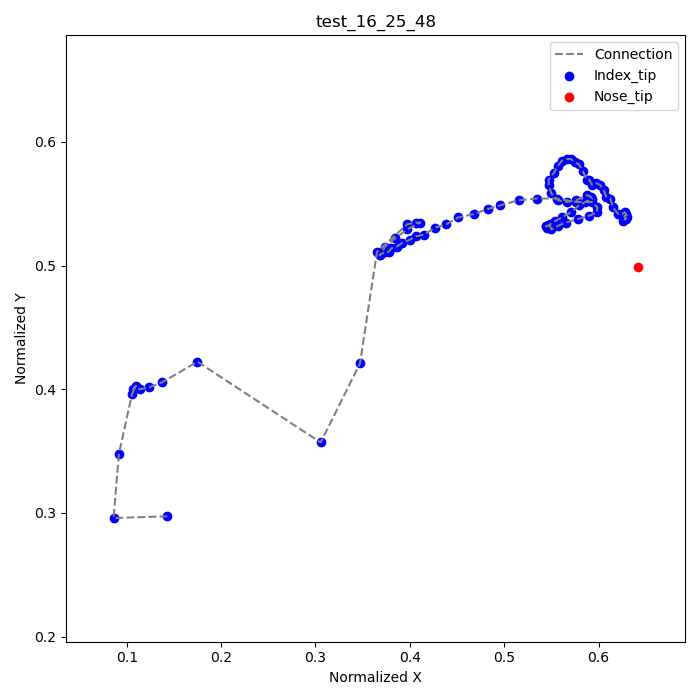

Source data for this figure (header and first rows):
frame, index_tip_x, index_tip_y, nose_tip_x, nose_tip_y
13, 0.1431, 0.2972, 0.6417, 0.4986
14, 0.08611, 0.2958, , 
15, 0.09167, 0.3472, , 
16, 0.1056, 0.3958, , 
17, 0.1097, 0.4028, , 
18, 0.1069, 0.4, , 
19, 0.1097, 0.4014, , 
20, 0.1139, 0.4, , 
21, 0.1236, 0.4014, , 
22, 0.1375, 0.4056, , 
23, 0.175, 0.4222, , 
24, 0.3056, 0.3569, , 
25, 0.3472, 0.4208, , 
26, 0.3653, 0.5111, , 
27, 0.3972, 0.5333, , 
28, 0.4069, 0.5347, , 
29, 0.4111, 0.5347, , 
30, 0.3972, 0.5292, , 
31, 0.3847, 0.5222, , 
32, 0.3736, 0.5153, , 
33, 0.3708, 0.5111, , 
34, 0.3681, 0.5083, , 
35, 0.3681, 0.5083, , 
36, 0.3736, 0.5111, , 
37, 0.3778, 0.5111, , 
38, 0.3806, 0.5139, , 
39, 0.3861, 0.5153, , 
40, 0.3917, 0.5181, , 
41, 0.4, 0.5208, , 
42, 0.4069, 0.5236, , 
43, 0.4153, 0.525, , 
44, 0.4264, 0.5306, , 
45, 0.4389, 0.5333, , 
46, 0.4514, 0.5389, , 
47, 0.4681, 0.5417, , 
48, 0.4833, 0.5458, , 
49, 0.4958, 0.5486, , 
50, 0.5153, 0.5528, , 
51, 0.5347, 0.5542, , 
52, 0.5556, 0.5542, , 
53, 0.5764, 0.5514, , 
54, 0.5931, 0.5514, , 
55, 0.5986, 0.5472, , 
56, 0.5986, 0.5431, , 
57, 0.5903, 0.5403, , 
58, 0.5778, 0.5375, , 
59, 0.5653, 0.5347, , 
60, 0.5569, 0.5319, , 
61, 0.55, 0.5292, , 
62, 0.5486, 0.5319, , 
63, 0.5458, 0.5319, , 
64, 0.5458, 0.5306, , 
65, 0.5444, 0.5319, , 
66, 0.5444, 0.5319, , 
67, 0.5458, 0.5319, , 
68, 0.5486, 0.5333, , 
69, 0.5542, 0.5361, , 
70, 0.5611, 0.5389, , 
71, 0.5708, 0.5431, , 
72, 0.5792, 0.5486, , 
... 36 more rows
